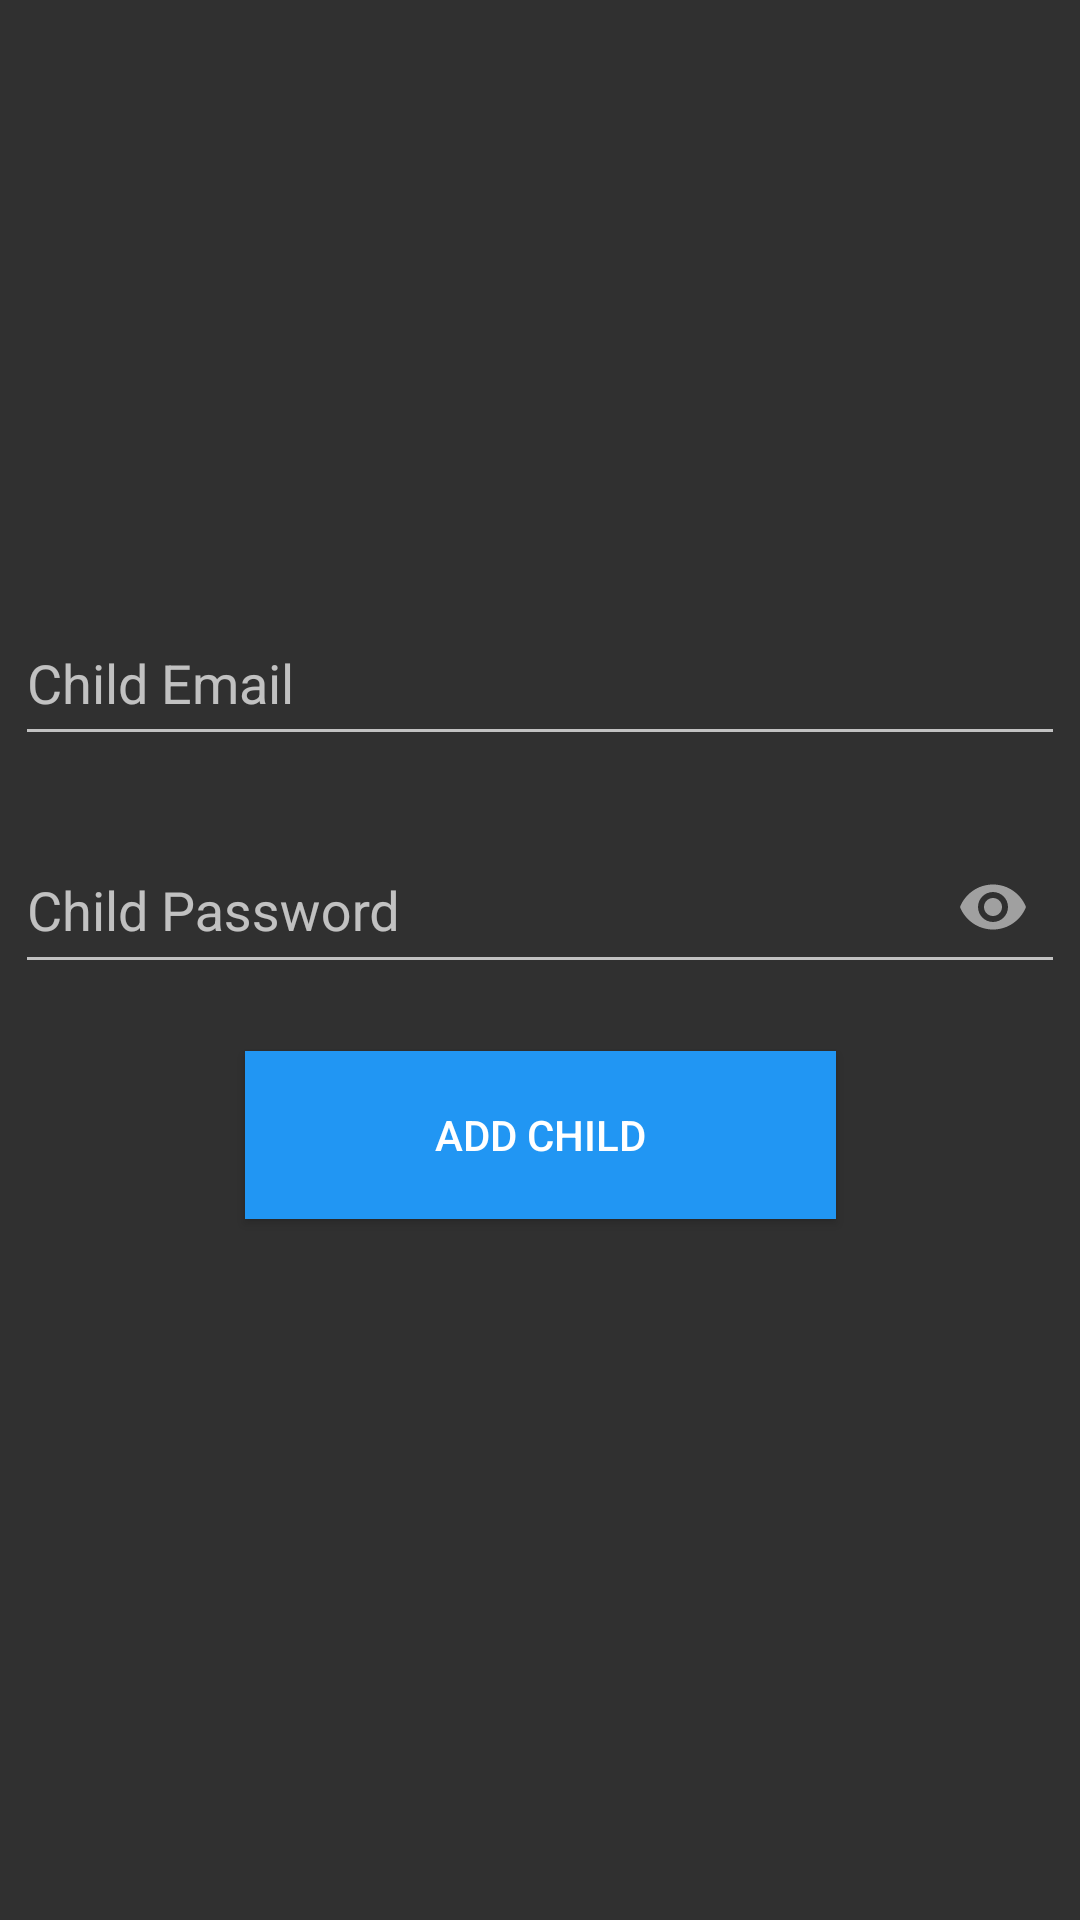

Produce the Android XML layout that renders to this screen, including the resource entries it uses.
<!-- AndroidManifest.xml: application theme Theme.ChildTask -->
<!-- res/layout/fragment_add_child.xml -->
<?xml version="1.0" encoding="utf-8"?>
<androidx.constraintlayout.widget.ConstraintLayout xmlns:android="http://schemas.android.com/apk/res/android"
    xmlns:app="http://schemas.android.com/apk/res-auto"
    xmlns:tools="http://schemas.android.com/tools"
    android:layout_width="match_parent"
    android:layout_height="match_parent"
    android:background="@drawable/fragment_background"
    tools:context=".AddChild">

    <com.google.android.material.textfield.TextInputLayout
        android:id="@+id/inChildEmail"
        android:layout_width="350dp"
        android:layout_height="wrap_content"
        app:layout_constraintBottom_toBottomOf="parent"
        app:layout_constraintEnd_toEndOf="parent"
        app:layout_constraintHorizontal_bias="0.5"
        app:layout_constraintStart_toStartOf="parent"
        app:layout_constraintTop_toTopOf="parent"
        app:layout_constraintVertical_bias="0.33">

        <com.google.android.material.textfield.TextInputEditText
            android:layout_width="match_parent"
            android:layout_height="50dp"
            android:hint="@string/child_email"
            android:inputType="textEmailAddress"
            tools:ignore="TextContrastCheck" />
    </com.google.android.material.textfield.TextInputLayout>


    <com.google.android.material.textfield.TextInputLayout
        android:id="@+id/inChildPassword"
        android:layout_width="350dp"
        android:layout_height="wrap_content"
        app:layout_constraintBottom_toBottomOf="parent"
        app:layout_constraintEnd_toEndOf="parent"
        app:layout_constraintHorizontal_bias="0.5"
        app:layout_constraintStart_toStartOf="parent"
        app:layout_constraintTop_toTopOf="parent"
        app:layout_constraintVertical_bias="0.46"
        app:passwordToggleEnabled="true">

        <com.google.android.material.textfield.TextInputEditText
            android:layout_width="match_parent"
            android:layout_height="51dp"
            android:ems="15"
            android:hint="@string/child_password"
            android:inputType="textPassword"
            android:password="true"
            tools:ignore="Deprecated,TextContrastCheck" />

    </com.google.android.material.textfield.TextInputLayout>

    <Button
        android:id="@+id/addChildbtn"
        android:layout_width="197dp"
        android:layout_height="56dp"
        android:background="#2196F3"
        android:onClick="addChild"
        android:text="@string/add_child"
        app:layout_constraintBottom_toBottomOf="parent"
        app:layout_constraintEnd_toEndOf="parent"
        app:layout_constraintHorizontal_bias="0.5"
        app:layout_constraintStart_toStartOf="parent"
        app:layout_constraintTop_toTopOf="parent"
        app:layout_constraintVertical_bias="0.60"
        tools:ignore="UsingOnClickInXml,TextContrastCheck" />

</androidx.constraintlayout.widget.ConstraintLayout>
<!-- resources referenced by this layout -->
<resources>
  <string name="add_child">Add Child</string>
  <string name="child_email">Child Email</string>
  <string name="child_password">Child Password</string>
  <style name="Theme.ChildTask" parent="Theme.AppCompat.NoActionBar">
          
          <item name="colorPrimary">@color/purple_500</item>
          <item name="colorPrimaryVariant">@color/purple_700</item>
          <item name="colorOnPrimary">@color/white</item>
          
          <item name="colorSecondary">@color/teal_200</item>
          <item name="colorSecondaryVariant">@color/teal_700</item>
          <item name="colorOnSecondary">@color/black</item>
          
          <item name="android:statusBarColor">?attr/colorPrimaryVariant</item>
          
      </style>
  <color name="purple_500">#FF6200EE</color>
  <color name="purple_700">#FF3700B3</color>
  <color name="white">#FFFFFFFF</color>
  <color name="teal_200">#FF03DAC5</color>
  <color name="teal_700">#FF018786</color>
  <color name="black">#FF000000</color>
</resources>
